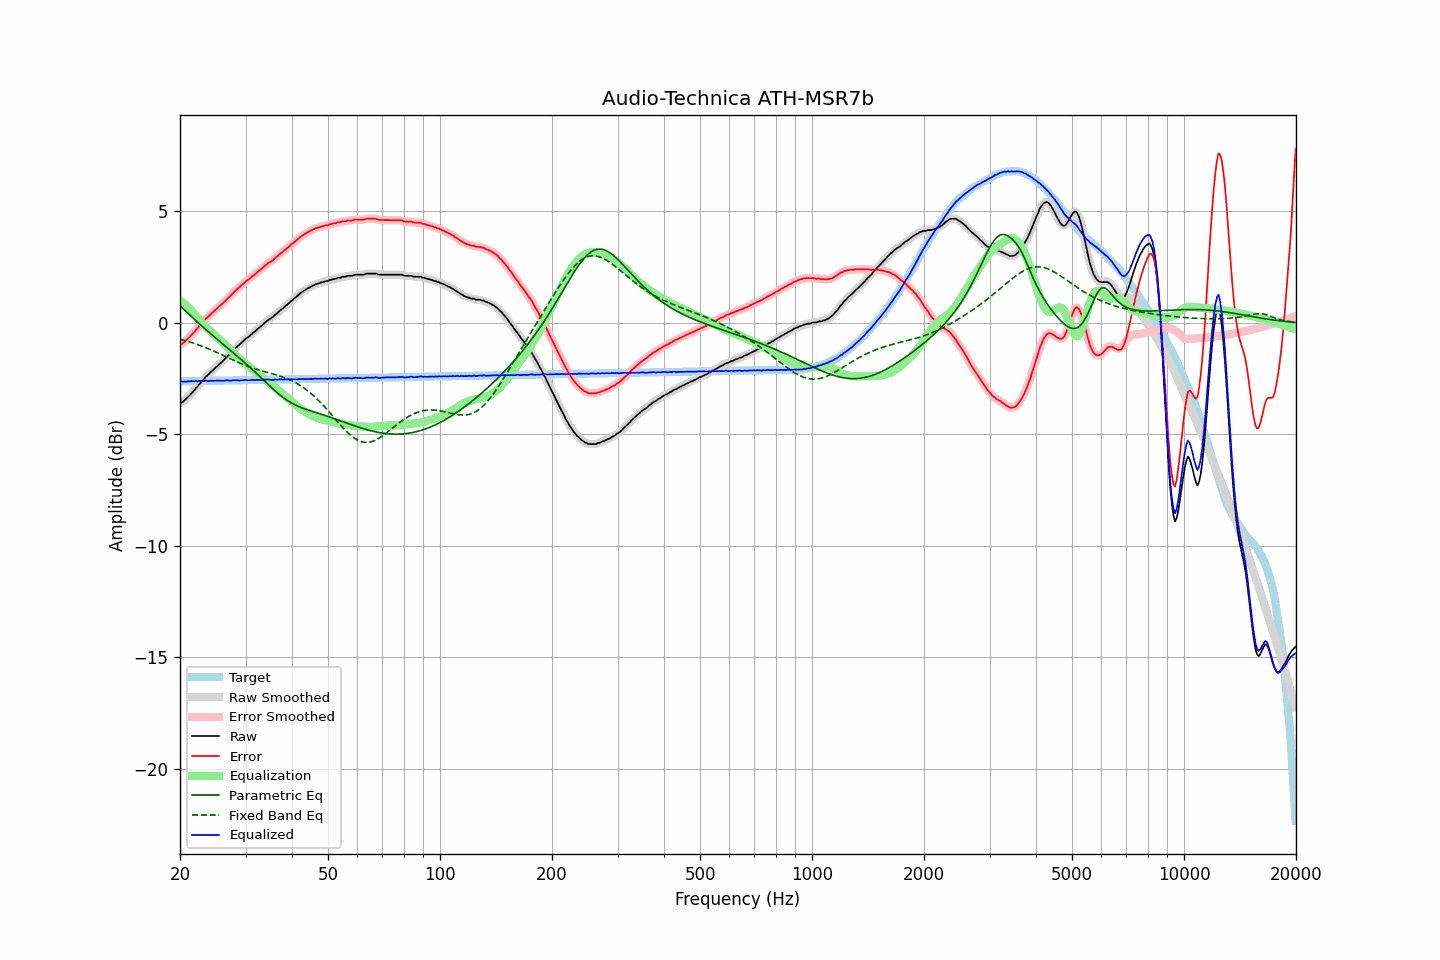

Data behind this chart, as committed beside it:
frequency, raw, error, smoothed, error_smoothed, equalization, parametric_eq, fixed_band_eq, equalized_raw, equalized_smoothed, target
20.00, -3.60, -0.98, -3.61, -0.98, 1.00, 0.76, -0.73, -2.60, -2.61, -2.63
20.20, -3.57, -0.95, -3.57, -0.95, 0.95, 0.69, -0.75, -2.63, -2.62, -2.63
20.40, -3.53, -0.91, -3.52, -0.90, 0.89, 0.62, -0.77, -2.64, -2.63, -2.62
20.61, -3.46, -0.84, -3.47, -0.85, 0.83, 0.56, -0.79, -2.63, -2.64, -2.62
20.81, -3.40, -0.78, -3.40, -0.78, 0.77, 0.49, -0.81, -2.64, -2.63, -2.62
21.02, -3.32, -0.70, -3.33, -0.71, 0.70, 0.42, -0.83, -2.62, -2.63, -2.62
21.23, -3.25, -0.63, -3.25, -0.63, 0.63, 0.35, -0.86, -2.62, -2.62, -2.62
21.44, -3.17, -0.56, -3.18, -0.56, 0.56, 0.29, -0.88, -2.61, -2.62, -2.62
21.66, -3.09, -0.48, -3.09, -0.48, 0.48, 0.22, -0.90, -2.62, -2.61, -2.62
21.87, -3.02, -0.41, -3.01, -0.40, 0.40, 0.15, -0.93, -2.62, -2.62, -2.61
22.09, -2.91, -0.30, -2.93, -0.31, 0.31, 0.09, -0.95, -2.60, -2.61, -2.61
22.31, -2.85, -0.24, -2.84, -0.23, 0.23, 0.02, -0.98, -2.62, -2.61, -2.61
22.54, -2.74, -0.13, -2.75, -0.14, 0.15, -0.04, -1.00, -2.60, -2.61, -2.61
22.76, -2.68, -0.07, -2.67, -0.07, 0.06, -0.11, -1.03, -2.62, -2.61, -2.61
22.99, -2.58, 0.02, -2.59, 0.02, -0.02, -0.17, -1.06, -2.60, -2.60, -2.61
23.22, -2.51, 0.09, -2.51, 0.10, -0.09, -0.23, -1.09, -2.61, -2.60, -2.61
23.45, -2.42, 0.18, -2.43, 0.17, -0.17, -0.30, -1.11, -2.59, -2.60, -2.60
23.69, -2.36, 0.24, -2.36, 0.24, -0.24, -0.36, -1.14, -2.61, -2.60, -2.60
23.92, -2.29, 0.31, -2.29, 0.31, -0.31, -0.42, -1.17, -2.61, -2.60, -2.60
24.16, -2.21, 0.39, -2.22, 0.38, -0.38, -0.48, -1.20, -2.60, -2.60, -2.60
24.40, -2.15, 0.45, -2.15, 0.45, -0.45, -0.55, -1.24, -2.60, -2.60, -2.60
24.65, -2.08, 0.51, -2.08, 0.52, -0.51, -0.61, -1.27, -2.60, -2.60, -2.60
24.89, -2.01, 0.58, -2.02, 0.58, -0.58, -0.67, -1.30, -2.59, -2.59, -2.60
25.14, -1.95, 0.64, -1.95, 0.65, -0.64, -0.73, -1.33, -2.60, -2.59, -2.59
25.39, -1.88, 0.71, -1.88, 0.71, -0.71, -0.79, -1.37, -2.59, -2.59, -2.59
25.65, -1.82, 0.77, -1.82, 0.77, -0.77, -0.85, -1.40, -2.60, -2.60, -2.59
25.91, -1.75, 0.84, -1.76, 0.83, -0.84, -0.91, -1.43, -2.59, -2.60, -2.59
26.16, -1.69, 0.90, -1.69, 0.90, -0.91, -0.97, -1.47, -2.60, -2.59, -2.59
26.43, -1.61, 0.97, -1.61, 0.98, -0.98, -1.03, -1.50, -2.59, -2.59, -2.59
26.69, -1.53, 1.05, -1.54, 1.05, -1.05, -1.09, -1.53, -2.58, -2.59, -2.59
26.96, -1.46, 1.12, -1.47, 1.12, -1.12, -1.15, -1.57, -2.58, -2.59, -2.59
27.23, -1.40, 1.18, -1.40, 1.19, -1.19, -1.21, -1.60, -2.59, -2.59, -2.58
27.50, -1.32, 1.26, -1.32, 1.26, -1.26, -1.27, -1.64, -2.59, -2.58, -2.58
27.77, -1.24, 1.34, -1.25, 1.33, -1.33, -1.33, -1.67, -2.57, -2.58, -2.58
28.05, -1.17, 1.41, -1.17, 1.41, -1.40, -1.40, -1.70, -2.58, -2.57, -2.58
28.33, -1.10, 1.48, -1.10, 1.47, -1.47, -1.46, -1.74, -2.57, -2.58, -2.58
28.62, -1.03, 1.54, -1.04, 1.54, -1.54, -1.52, -1.77, -2.57, -2.58, -2.58
28.90, -0.98, 1.59, -0.97, 1.60, -1.61, -1.58, -1.80, -2.59, -2.58, -2.58
29.19, -0.90, 1.67, -0.91, 1.67, -1.67, -1.64, -1.83, -2.57, -2.58, -2.57
29.48, -0.84, 1.73, -0.84, 1.73, -1.73, -1.71, -1.86, -2.57, -2.57, -2.57
29.78, -0.77, 1.80, -0.77, 1.80, -1.79, -1.77, -1.89, -2.57, -2.56, -2.57
30.08, -0.70, 1.87, -0.71, 1.86, -1.85, -1.83, -1.92, -2.56, -2.57, -2.57
30.38, -0.66, 1.90, -0.66, 1.91, -1.91, -1.90, -1.95, -2.57, -2.57, -2.57
30.68, -0.60, 1.96, -0.60, 1.97, -1.97, -1.96, -1.97, -2.57, -2.57, -2.57
30.99, -0.54, 2.02, -0.54, 2.02, -2.03, -2.03, -2.00, -2.57, -2.57, -2.57
31.30, -0.47, 2.09, -0.48, 2.08, -2.09, -2.09, -2.02, -2.56, -2.57, -2.56
31.61, -0.42, 2.14, -0.42, 2.14, -2.14, -2.16, -2.05, -2.57, -2.56, -2.56
31.93, -0.36, 2.20, -0.36, 2.20, -2.20, -2.23, -2.07, -2.57, -2.56, -2.56
32.24, -0.29, 2.27, -0.30, 2.26, -2.26, -2.30, -2.09, -2.56, -2.56, -2.56
32.57, -0.23, 2.33, -0.23, 2.32, -2.33, -2.36, -2.11, -2.56, -2.56, -2.56
32.89, -0.17, 2.38, -0.17, 2.39, -2.39, -2.43, -2.14, -2.56, -2.56, -2.56
33.22, -0.11, 2.44, -0.11, 2.45, -2.45, -2.50, -2.16, -2.56, -2.56, -2.56
33.55, -0.04, 2.51, -0.05, 2.51, -2.51, -2.57, -2.18, -2.55, -2.55, -2.55
33.89, 0.02, 2.57, 0.02, 2.57, -2.56, -2.64, -2.20, -2.55, -2.55, -2.55
34.23, 0.08, 2.63, 0.08, 2.63, -2.62, -2.71, -2.22, -2.54, -2.54, -2.55
34.57, 0.14, 2.69, 0.13, 2.68, -2.68, -2.77, -2.23, -2.54, -2.55, -2.55
34.92, 0.18, 2.73, 0.18, 2.73, -2.73, -2.84, -2.25, -2.55, -2.55, -2.55
35.27, 0.23, 2.77, 0.23, 2.78, -2.78, -2.91, -2.27, -2.56, -2.56, -2.55
35.62, 0.28, 2.82, 0.28, 2.83, -2.84, -2.98, -2.29, -2.56, -2.56, -2.55
35.97, 0.36, 2.90, 0.35, 2.89, -2.90, -3.04, -2.32, -2.54, -2.55, -2.55
... 635 more rows
